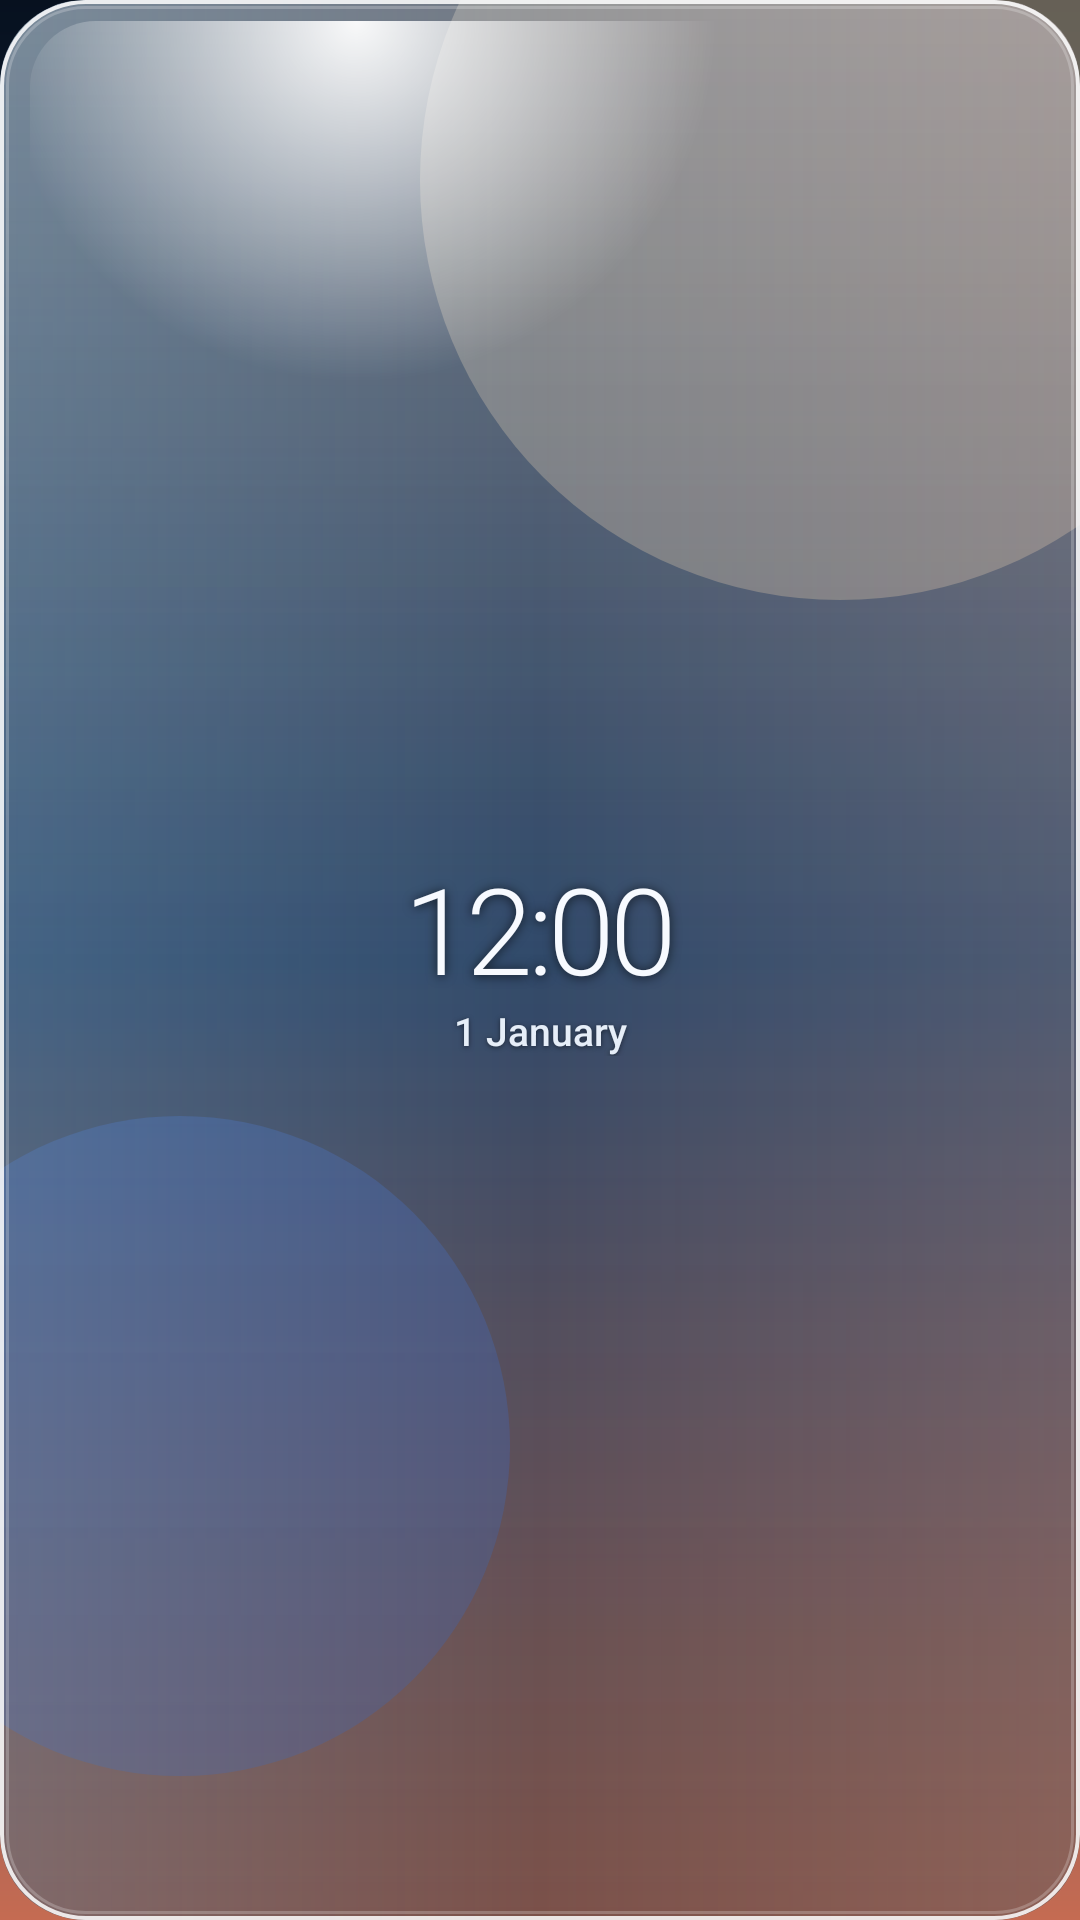

Write the Android layout XML for this screen, with the resource values it uses.
<!-- AndroidManifest.xml: application theme Theme.LiquidGlass -->
<!-- res/layout/widget_clock_small.xml -->
<?xml version="1.0" encoding="utf-8"?>
<LinearLayout xmlns:android="http://schemas.android.com/apk/res/android"
    android:id="@+id/widget_root"
    android:layout_width="match_parent"
    android:layout_height="match_parent"
    android:background="@drawable/bg_liquid_glass"
    android:clipToOutline="true"
    android:gravity="center"
    android:orientation="vertical"
    android:paddingHorizontal="12dp"
    android:paddingVertical="10dp">

    <TextClock
        android:layout_width="match_parent"
        android:layout_height="wrap_content"
        android:fontFamily="sans-serif-light"
        android:fontFeatureSettings="tnum"
        android:format12Hour="h:mm"
        android:format24Hour="HH:mm"
        android:gravity="center"
        android:includeFontPadding="false"
        android:letterSpacing="-0.04"
        android:shadowColor="#B0000000"
        android:shadowDx="0"
        android:shadowDy="1"
        android:shadowRadius="8"
        android:textColor="@color/glass_text"
        android:textFontWeight="300"
        android:textSize="40sp" />

    <TextClock
        android:layout_width="match_parent"
        android:layout_height="wrap_content"
        android:layout_marginTop="2dp"
        android:ellipsize="end"
        android:fontFamily="sans-serif"
        android:format12Hour="d MMMM"
        android:format24Hour="d MMMM"
        android:gravity="center"
        android:includeFontPadding="false"
        android:maxLines="1"
        android:shadowColor="#80000000"
        android:shadowDx="0"
        android:shadowDy="1"
        android:shadowRadius="4"
        android:textColor="@color/glass_text_secondary"
        android:textFontWeight="500"
        android:textSize="13sp" />
</LinearLayout>
<!-- resources referenced by this layout -->
<resources>
  <color name="glass_text">#F7FAFF</color>
  <color name="glass_text_secondary">#E6EEF8</color>
  <!-- drawable bg_liquid_glass: vector/xml drawable (drawable, 2447 chars, omitted) -->
  <style name="Theme.LiquidGlass" parent="android:Theme.Material.NoActionBar">
          <item name="android:windowBackground">@drawable/bg_wallpaper</item>
          <item name="android:statusBarColor">@android:color/transparent</item>
          <item name="android:navigationBarColor">@android:color/transparent</item>
          <item name="android:windowLightStatusBar">false</item>
          <item name="android:windowLightNavigationBar">false</item>
          <item name="android:windowDrawsSystemBarBackgrounds">true</item>
          <item name="android:enforceStatusBarContrast">false</item>
          <item name="android:enforceNavigationBarContrast">false</item>
          <item name="android:windowLayoutInDisplayCutoutMode">shortEdges</item>
      </style>
  <!-- drawable bg_wallpaper (drawable) -->
  <?xml version="1.0" encoding="utf-8"?>
  <layer-list xmlns:android="http://schemas.android.com/apk/res/android">
      <item>
          <shape android:shape="rectangle">
              <gradient
                  android:angle="270"
                  android:centerColor="#163A66"
                  android:endColor="#C56B52"
                  android:startColor="#07111F" />
          </shape>
      </item>
      <item
          android:width="280dp"
          android:height="280dp"
          android:gravity="top|end"
          android:right="-60dp"
          android:top="-80dp">
          <shape android:shape="oval">
              <solid android:color="#66F6D7A8" />
          </shape>
      </item>
      <item
          android:width="220dp"
          android:height="220dp"
          android:bottom="48dp"
          android:gravity="bottom|start"
          android:left="-50dp">
          <shape android:shape="oval">
              <solid android:color="#553E7CFF" />
          </shape>
      </item>
  </layer-list>
</resources>
